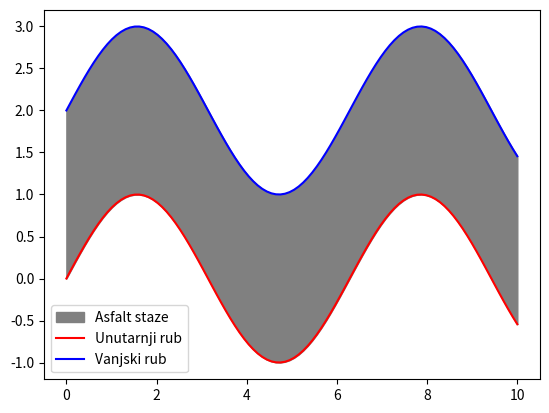

The matplotlib source for this figure:
import numpy as np
import matplotlib.pyplot as plt

x = np.linspace(0, 10, 100)
y_unutarnji = np.sin(x)        # Donji rub
y_vanjski = np.sin(x) + 2.0    # Vanjski rub (2 jedinice iznad)

# Bojimo prostor između unutarnjeg i vanjskog ruba
plt.fill_between(x, y_unutarnji, y_vanjski, color='gray', alpha=1, label='Asfalt staze')

# Nacrtajmo i same rubove da ljepše izgleda
plt.plot(x, y_unutarnji, 'r-', label='Unutarnji rub')
plt.plot(x, y_vanjski, 'b-', label='Vanjski rub')

plt.legend()
plt.show()
